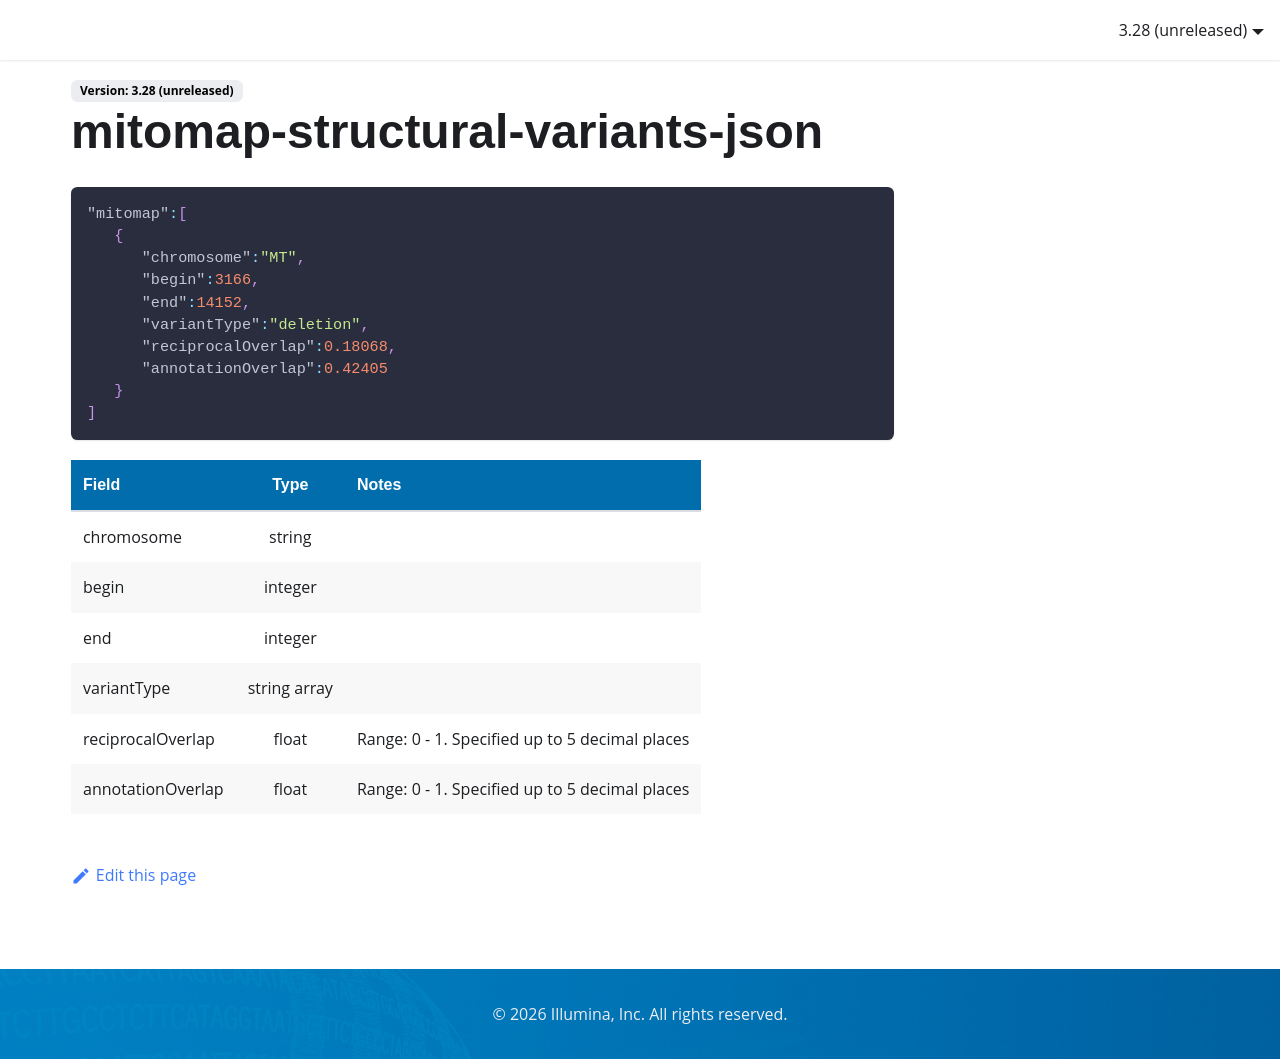

repository: Illumina/IlluminaConnectedAnnotationsDocumentation · page: data-sources/mitomap-structural-variants-json/index.html · generator: docusaurus

```json
"mitomap":[ 
   { 
      "chromosome":"MT",
      "begin":3166,
      "end":14152,
      "variantType":"deletion",
      "reciprocalOverlap":0.18068,
      "annotationOverlap":0.42405
   }
]
```
| Field             | Type         | Notes                                          |
|:------------------|:------------:|:-----------------------------------------------|
| chromosome        | string       |                                                |
| begin             | integer      |                                                |
| end               | integer      |                                                |
| variantType       | string array |                                                |
| reciprocalOverlap | float        | Range: 0 - 1. Specified up to 5 decimal places |
| annotationOverlap | float        | Range: 0 - 1. Specified up to 5 decimal places |
